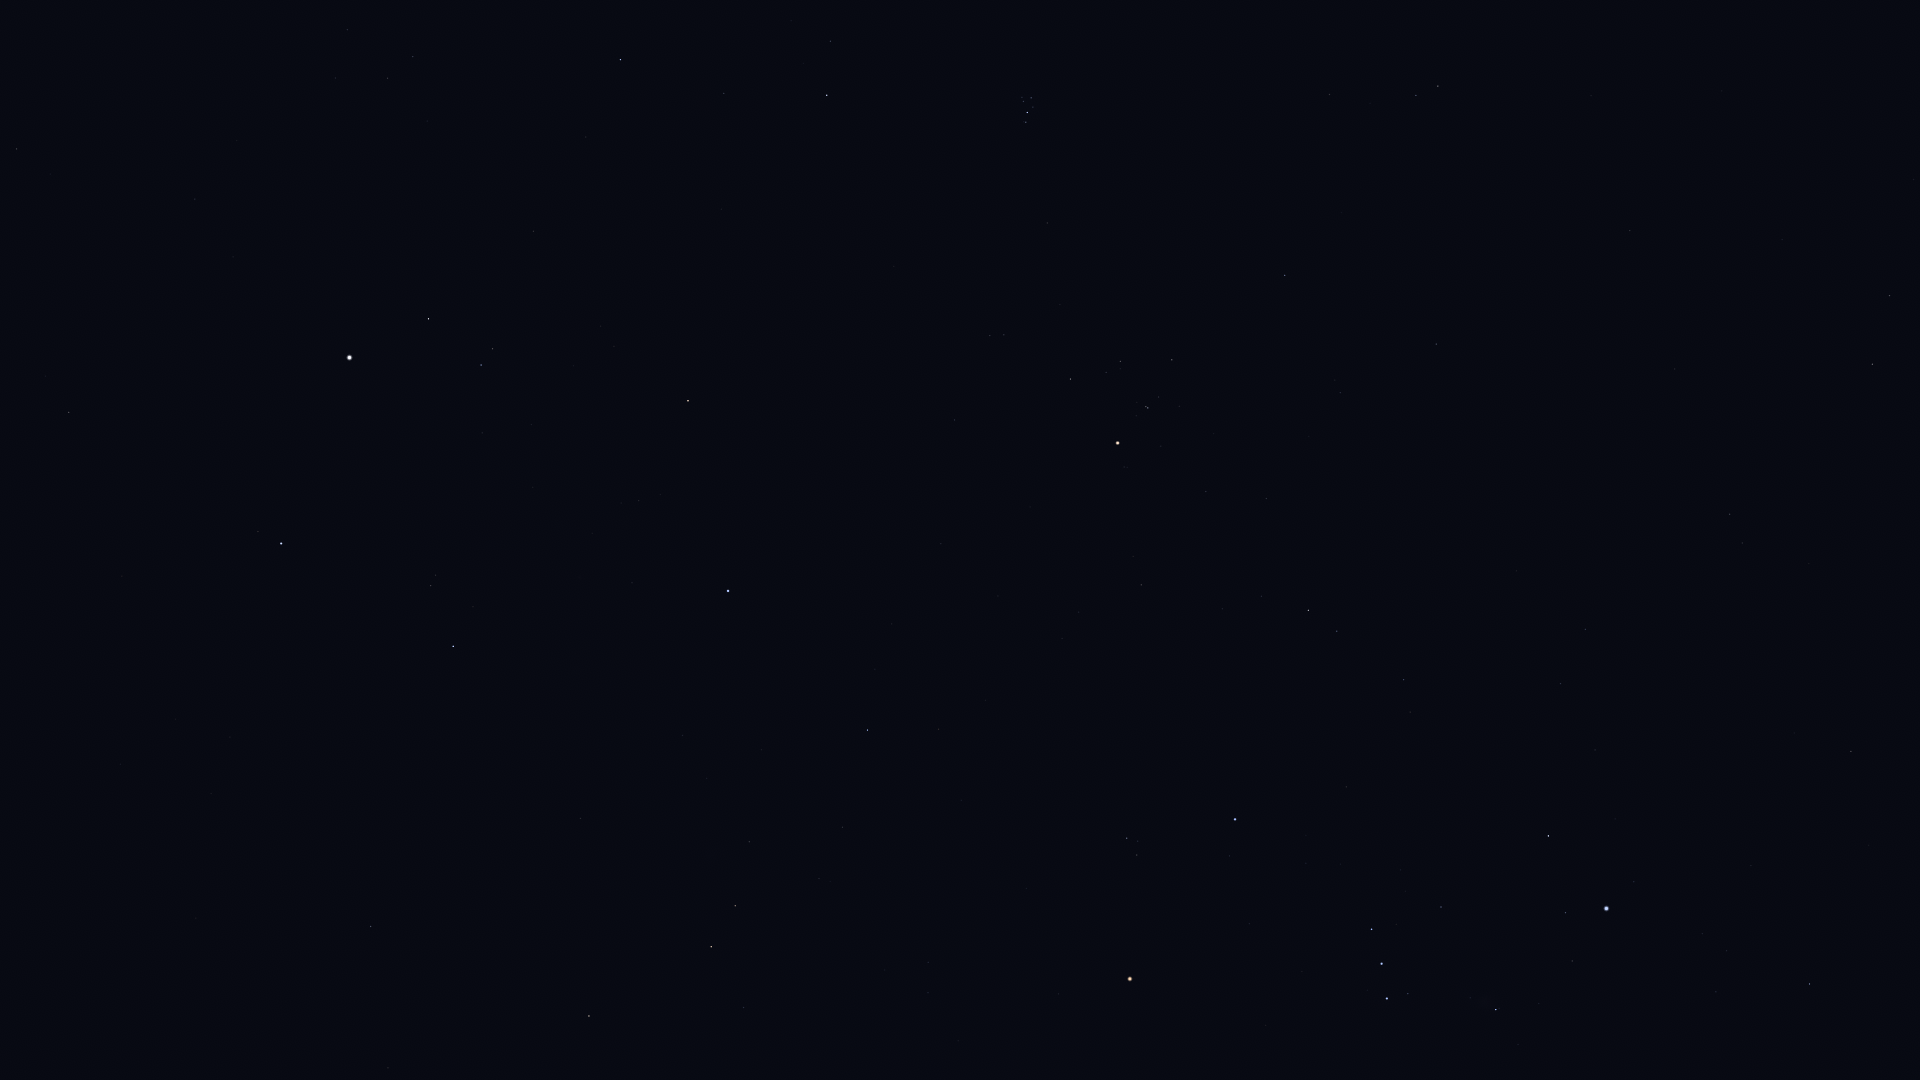

The file beside this chart, header and first rows:
Star_ID, Name, X, Y
15197, Zibal, 1914, 179
15900, HIP 15900, 1438, 86
16537, Ran, 1890, 295
17378, Rana, 1872, 364
18246, Atik, 830, 41
17489, Celaeno, 1027, 96
17499, Electra, 1031, 98
17531, Taygeta, 1022, 97
17573, Maia, 1023, 101
17579, Asterope, 1019, 100
17608, Merope, 1033, 107
17702, Alcyone, 1027, 112
17851, Pleione, 1024, 122
18532, HIP 18532, 620, 59
18614, Menkib, 724, 93
18724, HIP 18724, 1285, 275
19587, Beid, 1730, 514
19849, Keid, 1742, 543
20205, Prima Hyadum, 1172, 360
20455, Secunda Hyadum, 1120, 361
20648, HIP 20648, 1106, 372
20889, Ain, 1070, 379
20894, Chamukuy, 1148, 408
21109, Hoggar, 1407, 525
21421, Aldebaran, 1118, 443
21444, HIP 21444, 1585, 629
21594, Sceptrum, 1851, 751
21881, HIP 21881, 955, 420
22109, HIP 22109, 1561, 683
22449, Tabit, 1308, 610
22701, HIP 22701, 1595, 750
22730, HIP 22730, 1404, 674
23015, Hassaleh, 688, 401
23416, Almaaz, 429, 319
23453, Saclateni, 493, 349
23767, Haedus, 481, 365
23875, Cursa, 1548, 836
24244, HIP 24244, 1702, 933
24305, HIP 24305, 1810, 984
24327, HIP 24327, 1727, 951
24436, Rigel, 1606, 908
24608, Capella, 350, 357
24845, HIP 24845, 1716, 992
24873, HIP 24873, 1693, 985
25336, Bellatrix, 1235, 819
25428, Elnath, 728, 591
25930, Mintaka, 1372, 929
26207, Meissa, 1127, 838
26241, Hatysa, 1496, 1009
26311, Alnilam, 1382, 964
26451, Tianguan, 868, 730
26727, Alnitak, 1387, 998
27913, HIP 27913, 843, 827
27989, Betelgeuse, 1130, 979
28360, Menkalinan, 281, 543
28380, Mahasim, 453, 646
28614, HIP 28614, 1059, 994
28716, HIP 28716, 819, 878
28734, HIP 28734, 749, 842
29038, HIP 29038, 928, 962
... 10 more rows
